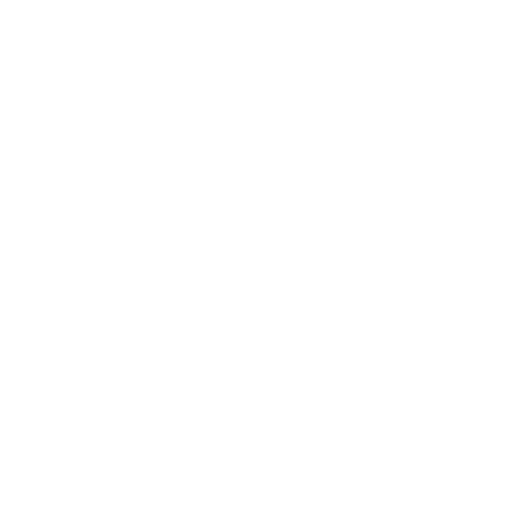
t = 0.00 s
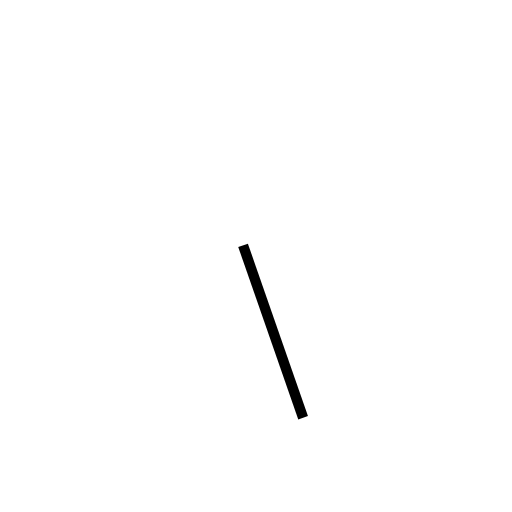
t = 0.54 s
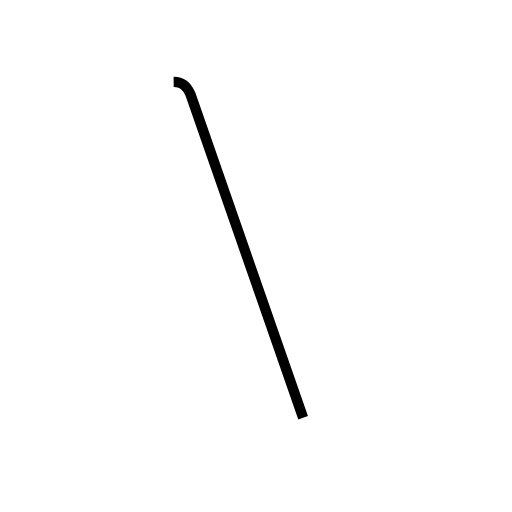
t = 1.07 s
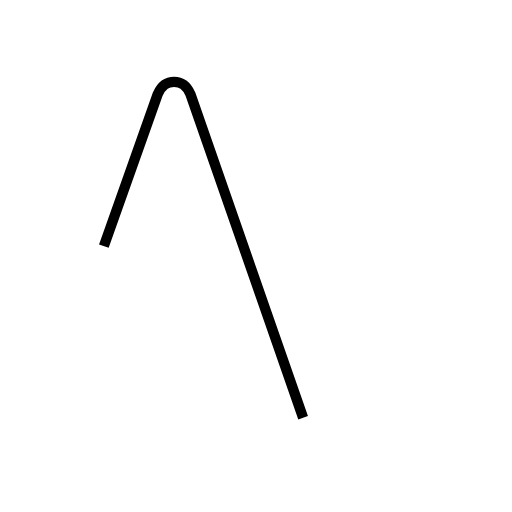
t = 1.60 s
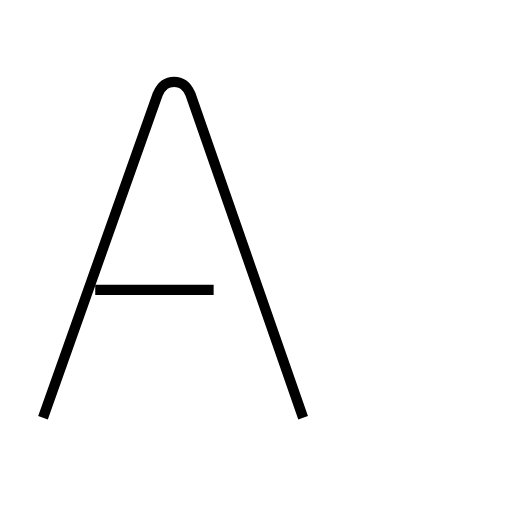
t = 2.49 s
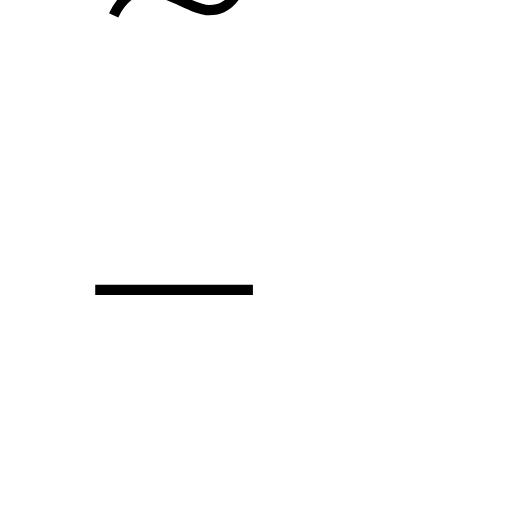
t = 3.06 s

The animated SVG that drew these frames (rendered in a browser with its animation timeline set to each time). Animation: 3 SMIL elements (animate=3); one cycle of 3.06 s.

<?xml version='1.0' encoding='utf-8'?>
<svg viewBox="0.0 -6.0 50.0 50.0" version="1.1" xmlns="http://www.w3.org/2000/svg"><rect x="-1000" y="-1000" width="2000" height="2000" stroke="white" fill="white" /><g style="fill:none;stroke:#000000;stroke-width:1"><path d="M 29.6 -3.2 L 18.6 -34.8 C 18.2 -35.7 17.7 -36.0 17.0 -36.0 C 16.3 -36.0 15.8 -35.7 15.4 -34.8 L 4.2 -3.2 " transform="translate(0.0 38.0)" stroke-dasharray="71.27012083669116" stroke-dashoffset="71.27012083669116"><animate attributeName="stroke-dashoffset" from="71.27012083669116" to="0" dur="2.138103625100735s" begin="0s; anim_end.end" fill="freeze" id="anim0" /></path><path d="M 9.3 -15.7 L 24.7 -15.7 " transform="translate(0.0 38.0)" stroke-dasharray="15.399999999999999" stroke-dashoffset="15.399999999999999"><animate attributeName="stroke-dashoffset" from="15.399999999999999" to="0" dur="0.46199999999999997s" begin="anim0.end" fill="freeze" id="anim1" /></path><path d="M 11.1 -42.5 C 11.9 -44.2 13.1 -45.0 14.2 -45.0 C 15.3 -45.0 16.1 -44.6 17.3 -44.1 C 18.6 -43.5 19.6 -43.0 20.4 -43.0 C 21.7 -43.0 22.8 -43.6 23.6 -45.6" transform="translate(0.0 38.0)" stroke-dasharray="15.188653691388533" stroke-dashoffset="15.188653691388533"><animate attributeName="stroke-dashoffset" from="15.188653691388533" to="0" dur="0.45565961074165595s" begin="anim1.end" fill="freeze" id="anim_end" /></path></g></svg>
